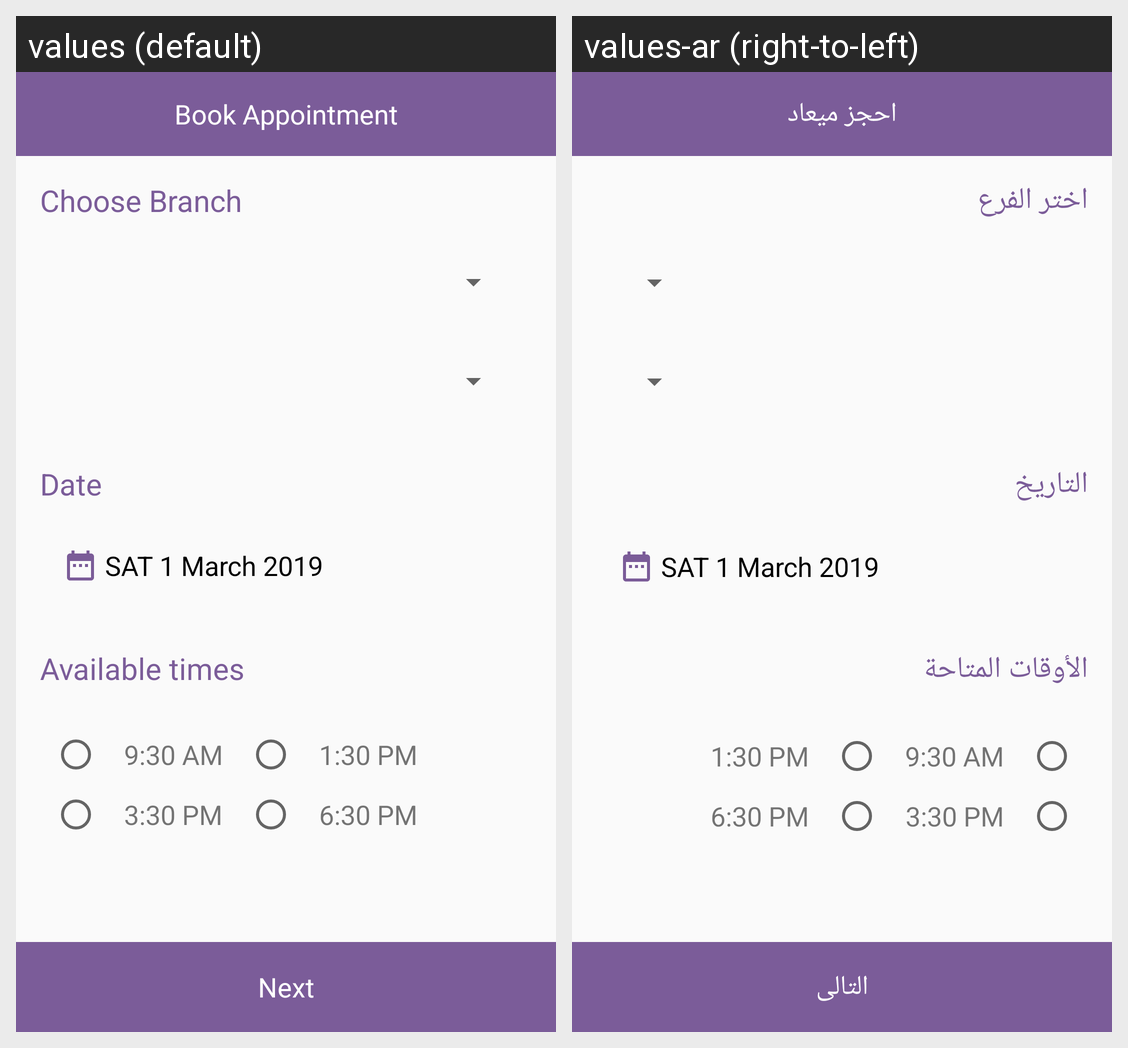

This grid shows one Android layout under two languages. Give, for every string resource on the screen, its name, the default text and each shown locale's text.
Android screen res/layout/activity_schedule.xml rendered under 2 locales, left to right: values (default), values-ar (right-to-left). Device: Nexus 5 (rendered at 1080×1920; each locale shown at half size, 540×960, under a caption strip naming it); theme AppTheme.NoActionBar.
Strings drawn on this screen, with the default value and each locale's value (text and hints the layout hard-codes, and strings that could not be matched under every locale, appear in the picture but are not listed):

book_appointment
  values: Book Appointment
  values-ar: احجز ميعاد

choose_branch
  values: Choose Branch
  values-ar: اختر الفرع

date
  values: Date
  values-ar: التاريخ

available_times
  values: Available times
  values-ar: الأوقات المتاحة

next
  values: Next
  values-ar: التالى
